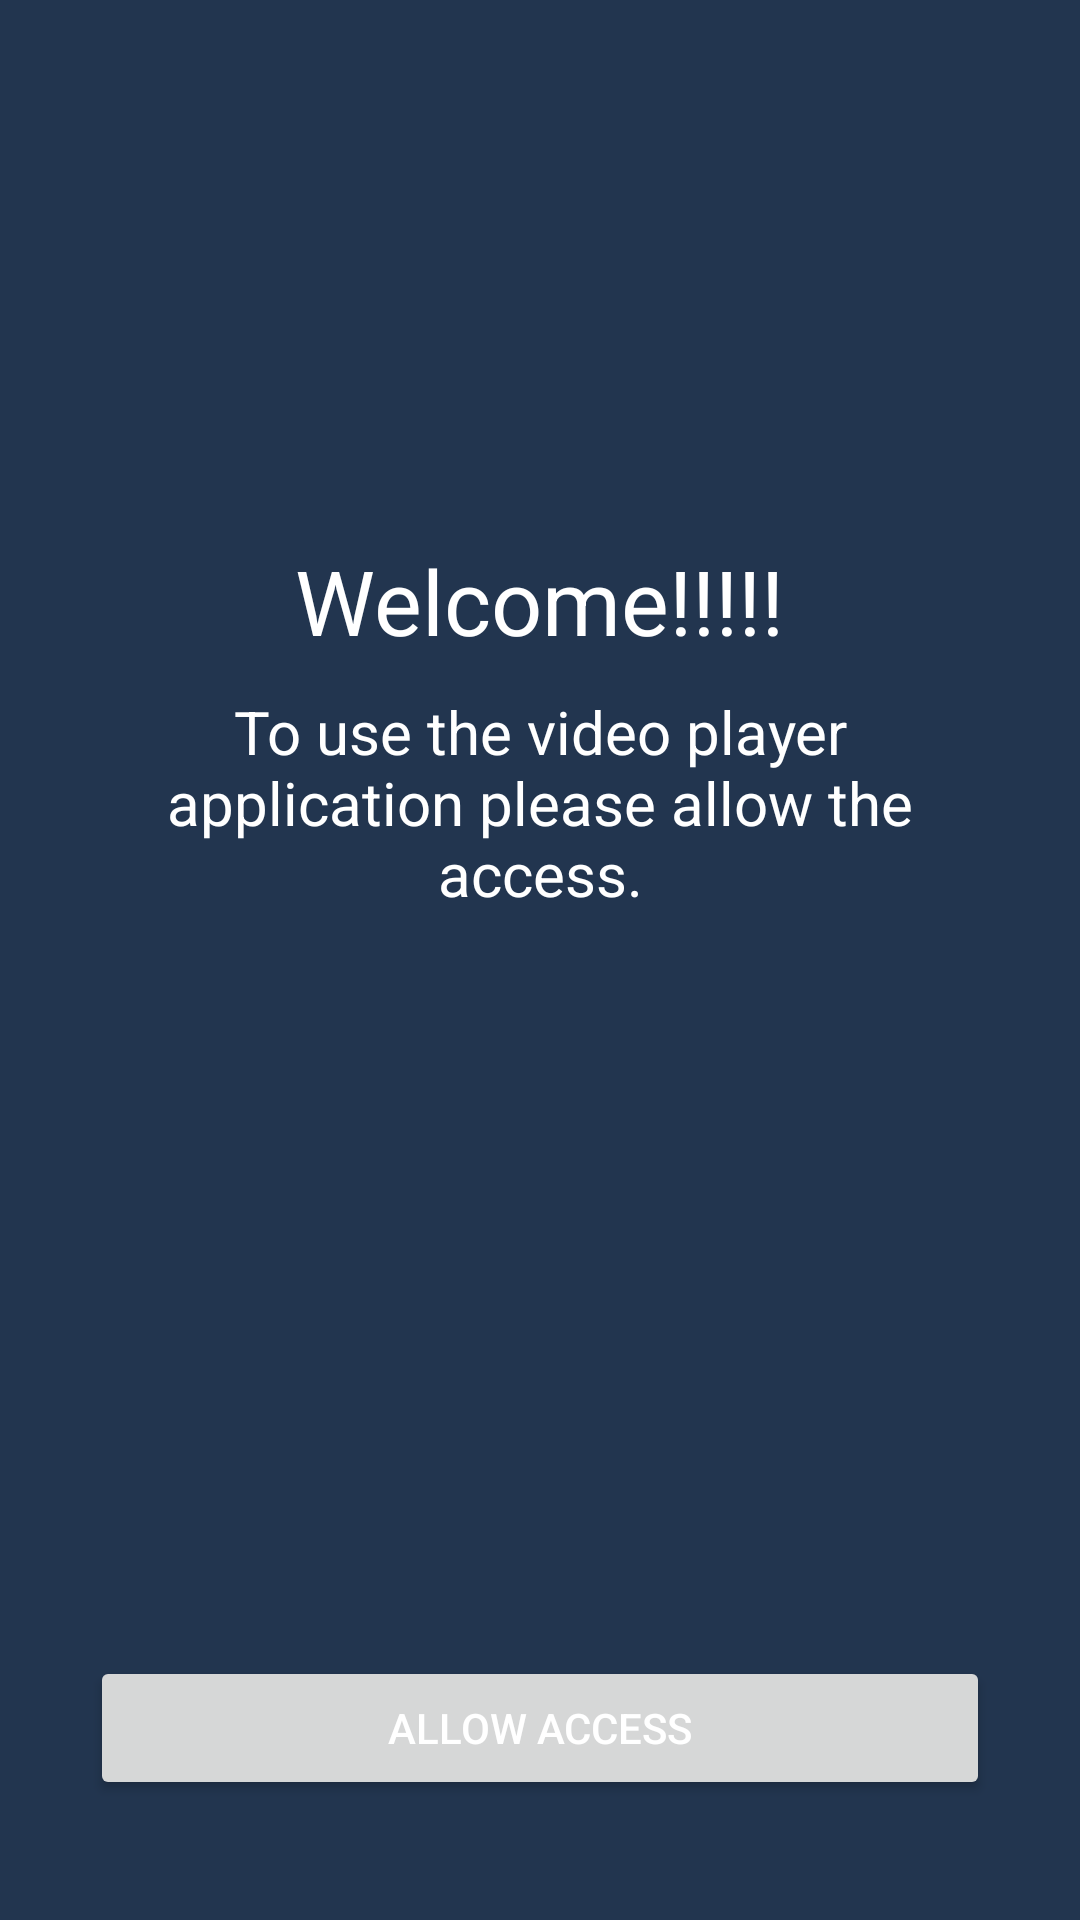

This screen was rendered from an Android layout file. Write that file and the resources it references.
<!-- AndroidManifest.xml: application theme Theme.VideoPlayer -->
<!-- res/layout/activity_access.xml -->
<?xml version="1.0" encoding="utf-8"?>
<RelativeLayout xmlns:android="http://schemas.android.com/apk/res/android"
    xmlns:app="http://schemas.android.com/apk/res-auto"
    xmlns:tools="http://schemas.android.com/tools"
    android:layout_width="match_parent"
    android:layout_height="match_parent"
    android:background="@color/allow_color"
    android:orientation="vertical"
    android:padding="20dp"
    tools:context=".AccessActivity">

    <ImageView
        android:id="@+id/imgallow"
        android:layout_width="150dp"
        android:layout_height="150dp"
        android:layout_centerHorizontal="true"
        android:layout_marginTop="10dp"
        android:src="@drawable/allowaccess">

    </ImageView>

    <TextView
        android:id="@+id/text1"
        android:layout_width="wrap_content"
        android:layout_height="wrap_content"
        android:layout_below="@id/imgallow"
        android:layout_centerHorizontal="true"
        android:gravity="center"
        android:text="@string/string_text1"
        android:textColor="@color/white"
        android:textSize="30dp">

    </TextView>

    <TextView
        android:id="@+id/text2"
        android:layout_width="wrap_content"
        android:layout_height="wrap_content"
        android:layout_below="@id/text1"
        android:layout_centerHorizontal="true"
        android:gravity="center"
        android:padding="10dp"
        android:text="@string/string_2"
        android:textColor="@color/white"
        android:textSize="20dp"></TextView>

    <Button
        android:id="@+id/allowbtn"
        android:layout_width="300dp"
        android:layout_height="wrap_content"
        android:layout_alignParentBottom="true"
        android:layout_centerHorizontal="true"
        android:layout_marginBottom="20dp"
        android:text="Allow Access"
        android:textAllCaps="true"
        android:textColor="@color/white">

    </Button>


</RelativeLayout>
<!-- resources referenced by this layout -->
<resources>
  <color name="allow_color">#22354F</color>
  <color name="white">#FFFFFFFF</color>
  <string name="string_2">To use the video player application please allow the access.</string>
  <string name="string_text1">Welcome!!!!!</string>
  <style name="Theme.VideoPlayer" parent="Theme.MaterialComponents.DayNight.DarkActionBar">
      
      <item name="colorPrimary">@color/purple_500</item>
      <item name="colorPrimaryVariant">@color/purple_700</item>
      <item name="colorOnPrimary">@color/white</item>
      
      <item name="colorSecondary">@color/teal_200</item>
      <item name="colorSecondaryVariant">@color/teal_700</item>
      <item name="colorOnSecondary">@color/black</item>
  
      
      <item name="android:statusBarColor" tools:targetApi="l">?attr/colorPrimaryVariant</item>
      
  
  </style>
  <color name="purple_500">#FF6200EE</color>
  <color name="purple_700">#FF3700B3</color>
  <color name="teal_200">#FF03DAC5</color>
  <color name="teal_700">#FF018786</color>
  <color name="black">#FF000000</color>
</resources>
